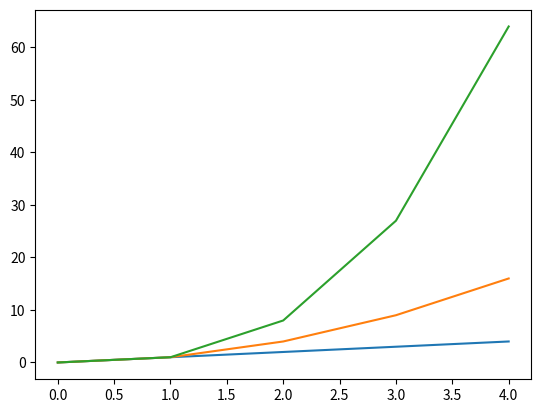

The matplotlib source for this figure:
#plottasks.py
#program to plot the functions x, x^2 and x^3
#Author: David Higgins

import numpy as np
import matplotlib.pyplot as plt

xpoints = np.array(range(0,5))  #creates variable that holds the domain of the functions f, g and h

f = xpoints                     #creates f(x) = x
g = xpoints ** 2                #creates g(x) = x^2
h = xpoints ** 3                #creates h(x) = x^3

plt.plot(xpoints, f)            #this block of code plots each of the 3 functions on the same graph over the domain defined in xpoints
plt.plot(xpoints, g)
plt.plot(xpoints, h)

plt.show()                      #this line shows the visualisation